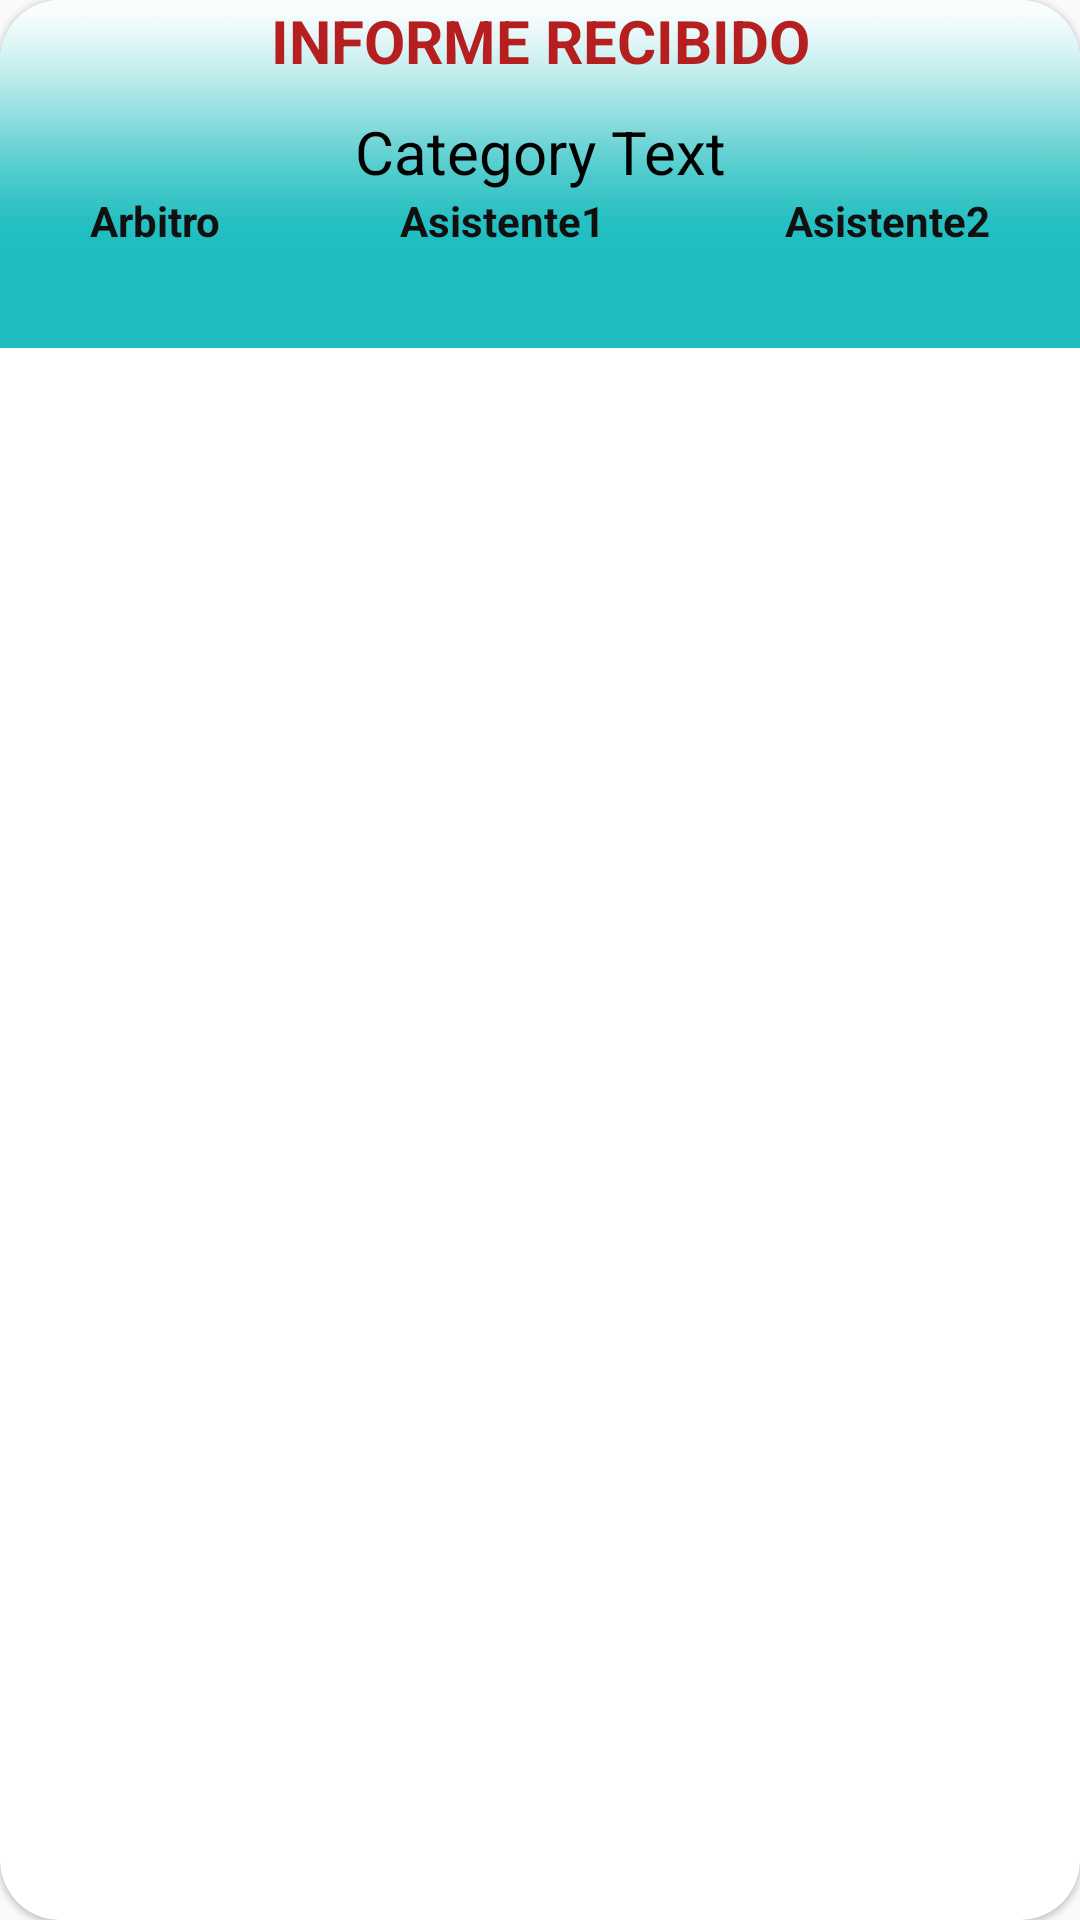

Reconstruct the res/layout file that produces this screen, plus the resources it refers to.
<!-- AndroidManifest.xml: application theme Theme.AppCompat.Light.NoActionBar -->
<!-- res/layout/items_informes.xml -->
<?xml version="1.0" encoding="utf-8"?>
<androidx.cardview.widget.CardView xmlns:android="http://schemas.android.com/apk/res/android"
    xmlns:app="http://schemas.android.com/apk/res-auto"
    xmlns:tools="http://schemas.android.com/tools"
    android:layout_width="match_parent"
    android:layout_height="wrap_content"
    xmlns:card_view="http://schemas.android.com/apk/res-auto"
    android:layout_margin="4dp"
    android:background="@drawable/gradiente"
    android:id="@+id/card_view"
    android:padding="2dp"
    card_view:cardCornerRadius="20dp"
    card_view:cardMaxElevation="1dp"
    card_view:cardElevation="1dp">


    <LinearLayout
        android:layout_width="match_parent"
        android:layout_height="116dp"
        android:background="@drawable/gradiente"
        android:orientation="vertical">

        


        

        <LinearLayout
            android:layout_width="match_parent"
            android:layout_height="64dp">

            <LinearLayout
                android:layout_width="match_parent"
                android:layout_height="match_parent"
                android:orientation="vertical">

                <TextView
                    android:id="@+id/designadotvi"
                    android:layout_width="match_parent"
                    android:layout_height="match_parent"
                    android:layout_weight="1"
                    android:gravity="center_horizontal"
                    android:text="INFORME RECIBIDO"
                    android:textColor="#B61F1F"
                    android:textSize="20sp"
                    android:textStyle="bold" />

                <TextView
                    android:id="@+id/partidoTexti"
                    android:layout_width="match_parent"
                    android:layout_height="wrap_content"
                    android:text="Category Text"
                    android:textAlignment="center"
                    android:textColor="@color/black"
                    android:textSize="20sp"
                    android:gravity="center_horizontal" />
            </LinearLayout>

        </LinearLayout>

        <LinearLayout
            android:layout_width="match_parent"
            android:layout_height="50dp"
            android:orientation="horizontal">

            <TextView
                android:id="@+id/arbitrodesi"
                android:layout_width="wrap_content"
                android:layout_height="match_parent"
                android:layout_weight="1"
                android:foregroundGravity="center"
                android:gravity="center_horizontal"
                android:text="Arbitro"
                android:textColor="#120F0F"
                android:textStyle="bold"
                android:visibility="visible" />

            <TextView
                android:id="@+id/a1desi"
                android:layout_width="wrap_content"
                android:layout_height="match_parent"
                android:layout_weight="1"
                android:foregroundGravity="center"
                android:gravity="center_horizontal"
                android:text="Asistente1"
                android:textColor="#120F0F"
                android:textStyle="bold" />

            <TextView
                android:id="@+id/a2desi"
                android:layout_width="wrap_content"
                android:layout_height="match_parent"
                android:layout_weight="1"
                android:foregroundGravity="center"
                android:gravity="center_horizontal"
                android:text="Asistente2"
                android:textColor="#120F0F"
                android:textStyle="bold" />

        </LinearLayout>

    </LinearLayout>

</androidx.cardview.widget.CardView>
<!-- resources referenced by this layout -->
<resources>
  <color name="black">#FF000000</color>
  <!-- drawable gradiente: jpeg bitmap (drawable-v24, 1196 bytes) -->
</resources>
